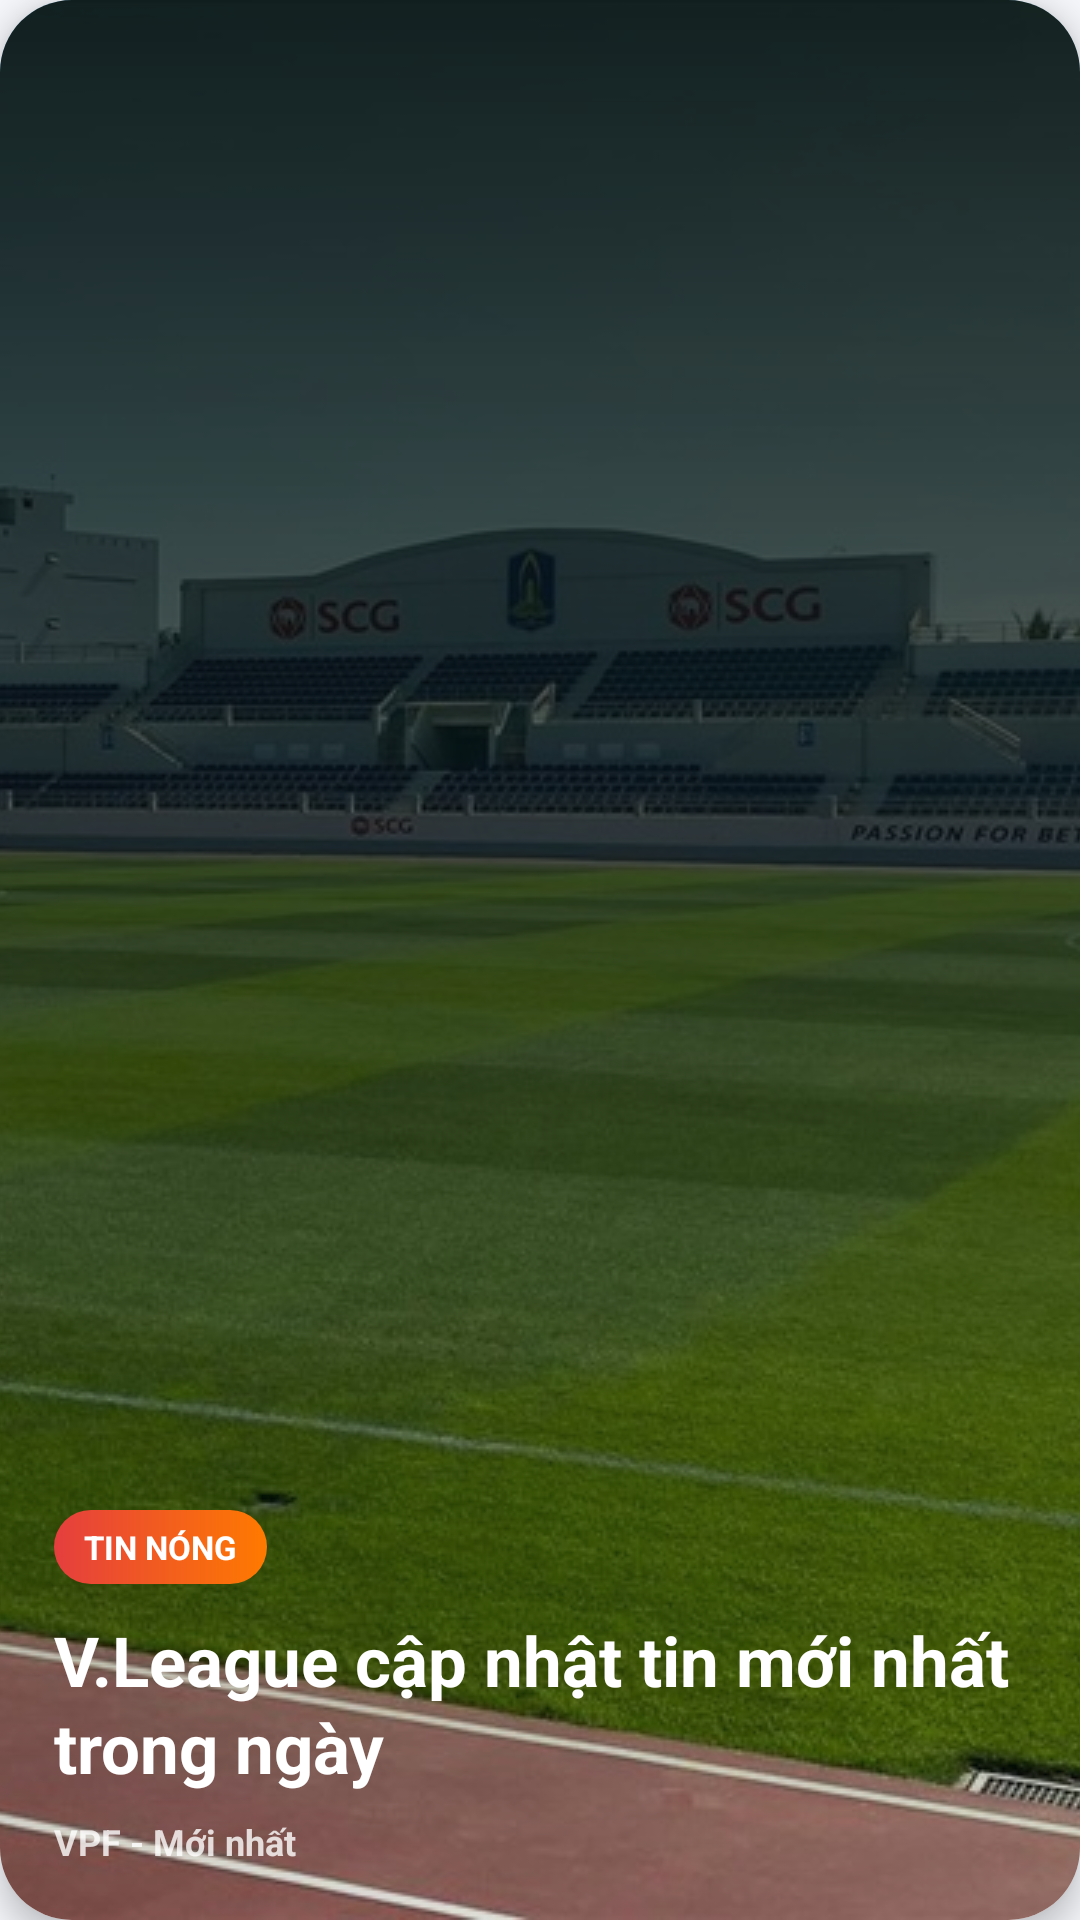

Reconstruct the res/layout file that produces this screen, plus the resources it refers to.
<!-- AndroidManifest.xml: application theme Theme.Vleague_Ticket -->
<!-- res/layout/component_featured_news_card.xml -->
<?xml version="1.0" encoding="utf-8"?>
<androidx.cardview.widget.CardView xmlns:android="http://schemas.android.com/apk/res/android"
    xmlns:app="http://schemas.android.com/apk/res-auto"
    android:id="@+id/cardFeaturedNews"
    android:layout_width="match_parent"
    android:layout_height="252dp"
    android:layout_marginHorizontal="20dp"
    android:layout_marginTop="12dp"
    app:cardCornerRadius="24dp"
    app:cardElevation="6dp">

    <FrameLayout
        android:layout_width="match_parent"
        android:layout_height="match_parent">

        <ImageView
            android:id="@+id/imgFeaturedNews"
            android:layout_width="match_parent"
            android:layout_height="match_parent"
            android:background="@drawable/bg_home_news_thumb"
            android:scaleType="centerCrop"
            android:src="@drawable/svd" />

        <View
            android:layout_width="match_parent"
            android:layout_height="match_parent"
            android:background="@drawable/bg_news_feature_overlay" />

        <LinearLayout
            android:layout_width="match_parent"
            android:layout_height="match_parent"
            android:gravity="bottom"
            android:orientation="vertical"
            android:padding="18dp">

            <TextView
                android:id="@+id/tvFeaturedCategory"
                android:layout_width="wrap_content"
                android:layout_height="wrap_content"
                android:background="@drawable/bg_news_chip_active"
                android:paddingHorizontal="10dp"
                android:paddingVertical="5dp"
                android:text="TIN NÓNG"
                android:textColor="@color/white"
                android:textSize="11sp"
                android:textStyle="bold" />

            <TextView
                android:id="@+id/tvFeaturedTitle"
                android:layout_width="match_parent"
                android:layout_height="wrap_content"
                android:layout_marginTop="10dp"
                android:ellipsize="end"
                android:lineSpacingExtra="2dp"
                android:maxLines="2"
                android:text="V.League cập nhật tin mới nhất trong ngày"
                android:textColor="@color/white"
                android:textSize="23sp"
                android:textStyle="bold" />

            <TextView
                android:id="@+id/tvFeaturedMeta"
                android:layout_width="match_parent"
                android:layout_height="wrap_content"
                android:layout_marginTop="8dp"
                android:ellipsize="end"
                android:maxLines="1"
                android:text="VPF - Mới nhất"
                android:textColor="@color/white_alpha_80"
                android:textSize="12sp"
                android:textStyle="bold" />
        </LinearLayout>
    </FrameLayout>
</androidx.cardview.widget.CardView>
<!-- resources referenced by this layout -->
<resources>
  <color name="white">#FFFFFF</color>
  <color name="white_alpha_80">#CCFFFFFF</color>
  <!-- drawable bg_home_news_thumb (drawable) -->
  <?xml version="1.0" encoding="utf-8"?>
  <shape xmlns:android="http://schemas.android.com/apk/res/android">
      <gradient
          android:angle="315"
          android:endColor="@color/stadium_surface"
          android:startColor="@color/stadium_deep" />
      <corners android:radius="12dp" />
  </shape>
  <!-- drawable bg_news_chip_active (drawable) -->
  <?xml version="1.0" encoding="utf-8"?>
  <shape xmlns:android="http://schemas.android.com/apk/res/android">
      <gradient
          android:angle="0"
          android:startColor="@color/red_energy"
          android:endColor="@color/orange_spark" />
      <corners android:radius="999dp" />
  </shape>
  <!-- drawable bg_news_feature_overlay (drawable) -->
  <?xml version="1.0" encoding="utf-8"?>
  <shape xmlns:android="http://schemas.android.com/apk/res/android">
      <gradient
          android:angle="270"
          android:centerColor="#9A07110D"
          android:endColor="#2207110D"
          android:startColor="#EA07110D" />
  </shape>
  <style name="Theme.Vleague_Ticket" parent="AppTheme" />
  <color name="stadium_surface">#FFFFFF</color>
  <color name="stadium_deep">#F1F5F9</color>
  <color name="red_energy">#E53E3E</color>
  <color name="orange_spark">#FF7A00</color>
  <color name="colorBackground">#F4F6FA</color>
  <color name="colorSurface">#FFFFFF</color>
  <color name="colorPrimary">#06122C</color>
  <color name="colorOnPrimary">#FFFFFF</color>
  <color name="colorSecondary">#DCAE1D</color>
  <color name="premium_gold_alpha_18">#2EDCAE1D</color>
  <color name="colorOnSurface">#06122C</color>
  <color name="colorSurfaceVariant">#F1F5F9</color>
  <color name="dark_gray_text">#64748B</color>
  <color name="colorOutline">#E2E8F0</color>
  <style name="ShapeAppearance_VLeague_Small">
          <item name="cornerFamily">rounded</item>
          <item name="cornerSize">12dp</item>
      </style>
  <style name="ShapeAppearance_VLeague_Medium">
          <item name="cornerFamily">rounded</item>
          <item name="cornerSize">20dp</item>
      </style>
  <style name="ShapeAppearance_VLeague_Large">
          <item name="cornerFamily">rounded</item>
          <item name="cornerSize">26dp</item>
      </style>
  <style name="Widget.VLeague.Button.Text" parent="Widget.Material3.Button.TextButton">
          <item name="android:layout_height">48dp</item>
          <item name="android:minHeight">48dp</item>
          <item name="android:textAllCaps">true</item>
          <item name="android:textColor">@color/colorPrimary</item>
          <item name="android:textStyle">bold</item>
          <item name="cornerRadius">999dp</item>
          <item name="elevation">0dp</item>
          <item name="shapeAppearance">@style/ShapeAppearance_VLeague_Medium</item>
          <item name="android:stateListAnimator">@null</item>
      </style>
  <style name="Widget.VLeague.Card" parent="Widget.Material3.CardView.Elevated">
          <item name="cardBackgroundColor">@color/colorSurface</item>
          <item name="cardElevation">2dp</item>
          <item name="cardForegroundColor">@color/transparent</item>
          <item name="cardPreventCornerOverlap">true</item>
          <item name="cardUseCompatPadding">false</item>
          <item name="shapeAppearance">@style/ShapeAppearance_VLeague_Large</item>
          <item name="strokeColor">@color/colorOutline</item>
          <item name="strokeWidth">1dp</item>
      </style>
  <color name="shop_dynamic_red_soft">#E2E8F0</color>
  <color name="transparent">#00000000</color>
</resources>
